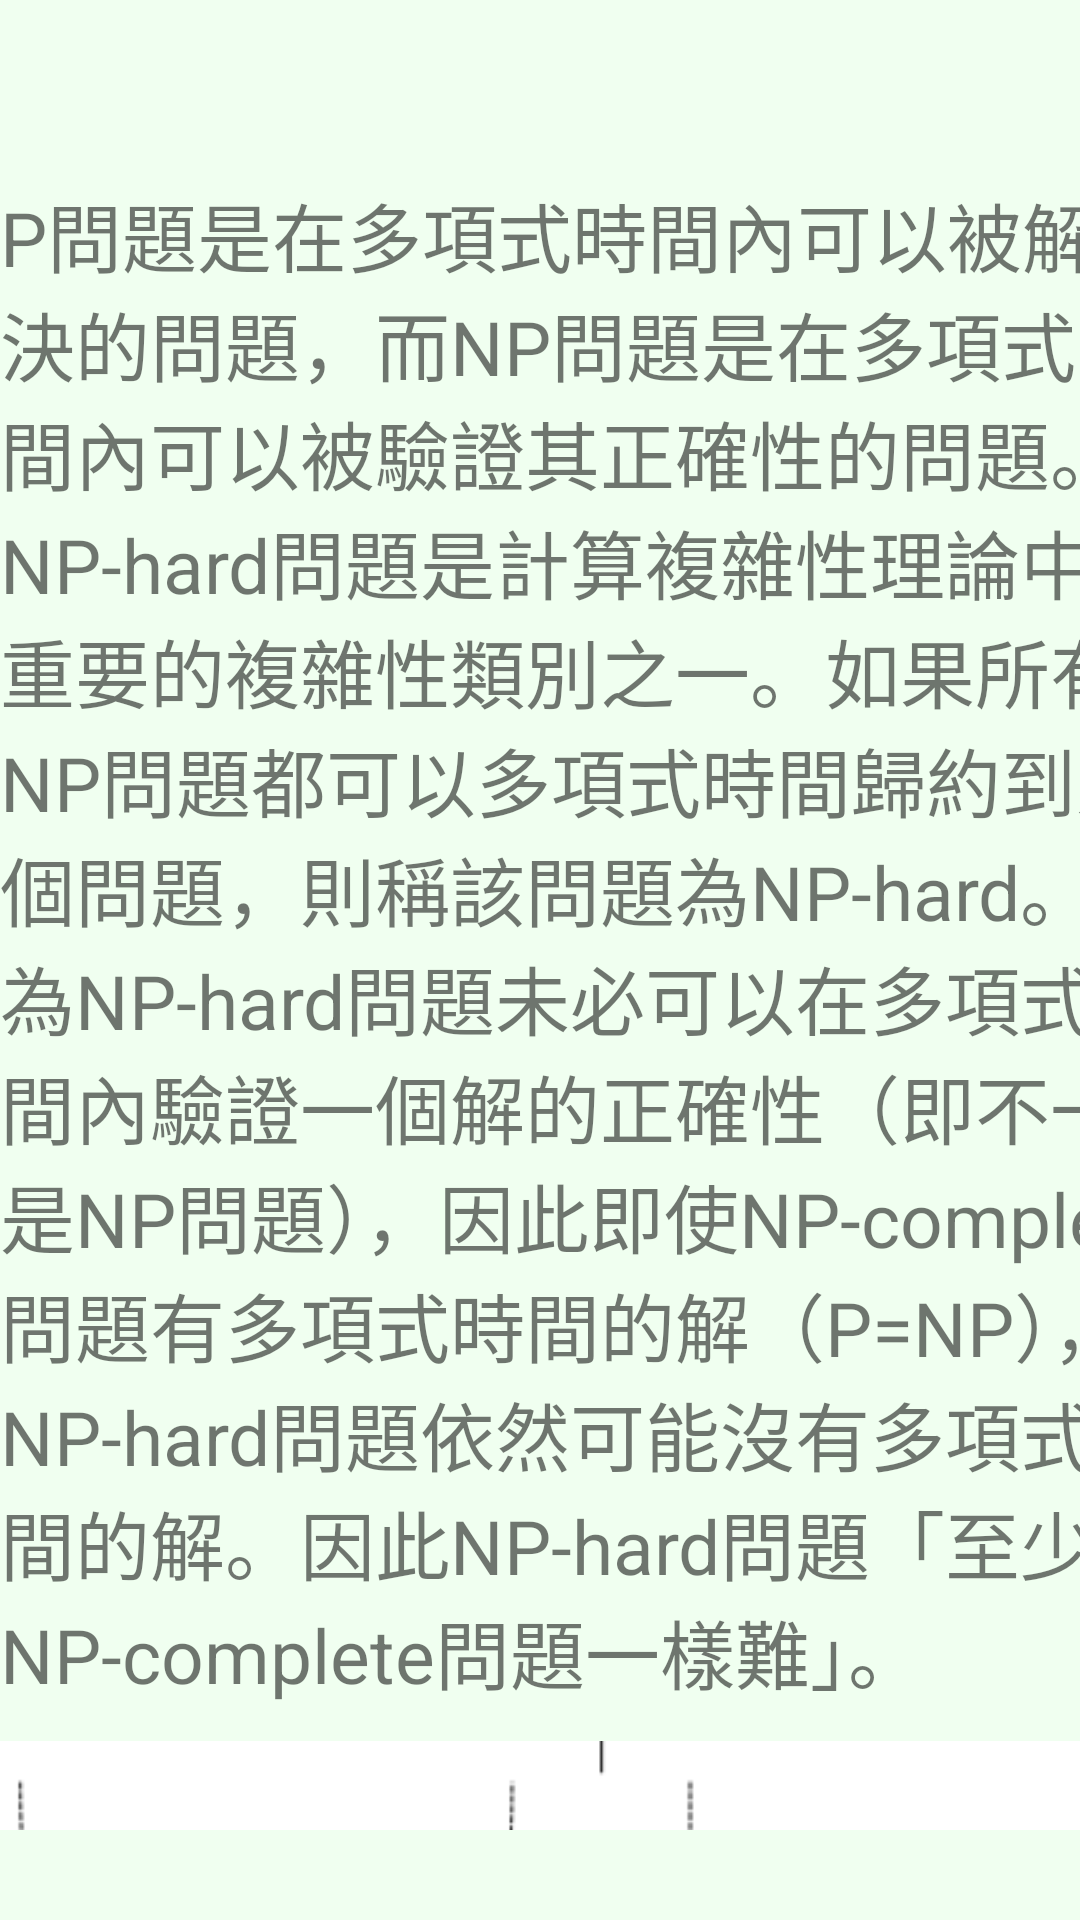

Write the Android layout XML for this screen, with the resource values it uses.
<!-- AndroidManifest.xml: application theme Theme.NPGuide -->
<!-- res/layout/activity_main10.xml -->
<?xml version="1.0" encoding="utf-8"?>
<androidx.constraintlayout.widget.ConstraintLayout xmlns:android="http://schemas.android.com/apk/res/android"
    xmlns:app="http://schemas.android.com/apk/res-auto"
    xmlns:tools="http://schemas.android.com/tools"
    android:layout_width="match_parent"
    android:layout_height="match_parent"
    android:background="#F0FFF0"
    tools:context=".MainActivity10">

    <ScrollView
        android:layout_width="400dp"
        android:layout_height="550dp"
        android:layout_marginTop="60dp"
        app:layout_constraintStart_toStartOf="parent"
        app:layout_constraintTop_toTopOf="parent"
        tools:ignore="SpeakableTextPresentCheck">

        <LinearLayout
            android:layout_width="match_parent"
            android:layout_height="wrap_content"
            android:orientation="vertical" >

            <TextView
                android:id="@+id/textView17"
                android:layout_width="match_parent"
                android:layout_height="wrap_content"
                android:text="P問題是在多項式時間內可以被解決的問題，而NP問題是在多項式時間內可以被驗證其正確性的問題。 NP-hard問題是計算複雜性理論中最重要的複雜性類別之一。如果所有NP問題都可以多項式時間歸約到某個問題，則稱該問題為NP-hard。因為NP-hard問題未必可以在多項式時間內驗證一個解的正確性（即不一定是NP問題），因此即使NP-complete問題有多項式時間的解（P=NP），NP-hard問題依然可能沒有多項式時間的解。因此NP-hard問題「至少與NP-complete問題一樣難」。"
                android:textSize="25sp" />

            <ImageView
                android:id="@+id/imageView16"
                android:layout_width="match_parent"
                android:layout_height="300dp"
                app:srcCompat="@drawable/np1" />

            <TextView
                android:id="@+id/textView32"
                android:layout_width="match_parent"
                android:layout_height="wrap_content"
                android:text="\n影片教學"
                android:textSize="20sp"/>

            <TextView
                android:id="@+id/textView33"
                android:layout_width="match_parent"
                android:layout_height="wrap_content"
                android:autoLink="web"
                android:text="@string/link_np_hard"
                android:textSize="15sp"
                app:layout_constraintStart_toStartOf="parent"
                app:layout_constraintTop_toTopOf="parent"
                tools:ignore="TouchTargetSizeCheck" />

            <TextView
                android:id="@+id/textView47"
                android:layout_width="match_parent"
                android:layout_height="wrap_content"
                android:text="\n\n" />
        </LinearLayout>
    </ScrollView>
</androidx.constraintlayout.widget.ConstraintLayout>
<!-- resources referenced by this layout -->
<resources>
  <!-- drawable np1: png bitmap (drawable, 24360 bytes) -->
  <string name="link_np_hard">https://www.youtube.com/watch?v=e2cF8a5aAhE</string>
  <style name="Theme.NPGuide" parent="Theme.MaterialComponents.DayNight.DarkActionBar.Bridge">
          
          <item name="colorPrimary">@color/purple_500</item>
          <item name="colorPrimaryVariant">@color/purple_700</item>
          <item name="colorOnPrimary">@color/white</item>
          
          <item name="colorSecondary">@color/teal_200</item>
          <item name="colorSecondaryVariant">@color/teal_700</item>
          <item name="colorOnSecondary">@color/black</item>
          
          <item name="android:statusBarColor" tools:targetApi="l">?attr/colorPrimaryVariant</item>
          
      </style>
  <!-- not gathered from this repository: default colours our renderer supplied (Android Studio template values) -->
  <color name="purple_500">#FF6200EE</color>
  <color name="purple_700">#FF3700B3</color>
  <color name="teal_200">#FF03DAC5</color>
  <color name="teal_700">#FF018786</color>
  <color name="black">#FF000000</color>
  <color name="white">#FFFFFFFF</color>
</resources>
